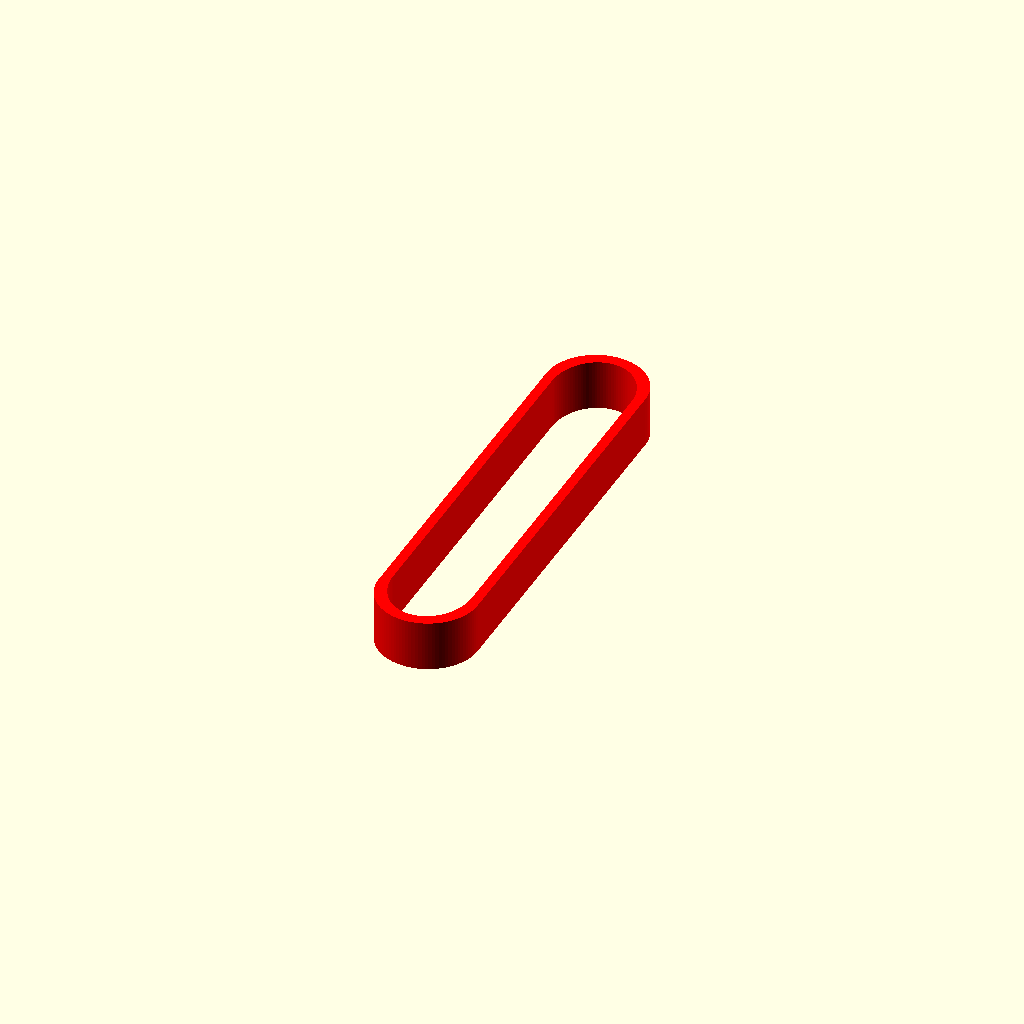
Cell 1: rendered with the file's own defaults.
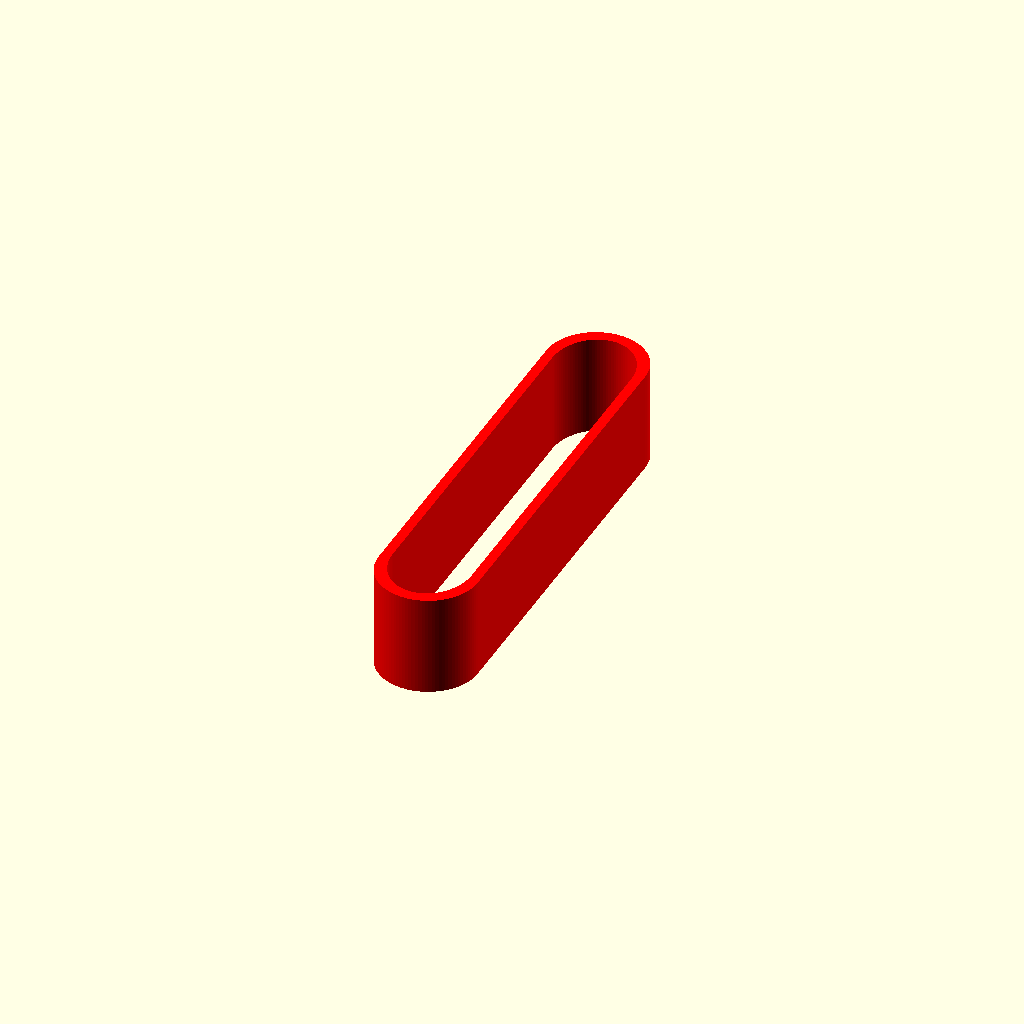
Cell 2: plate_depth = 5.6 (everything else at default).
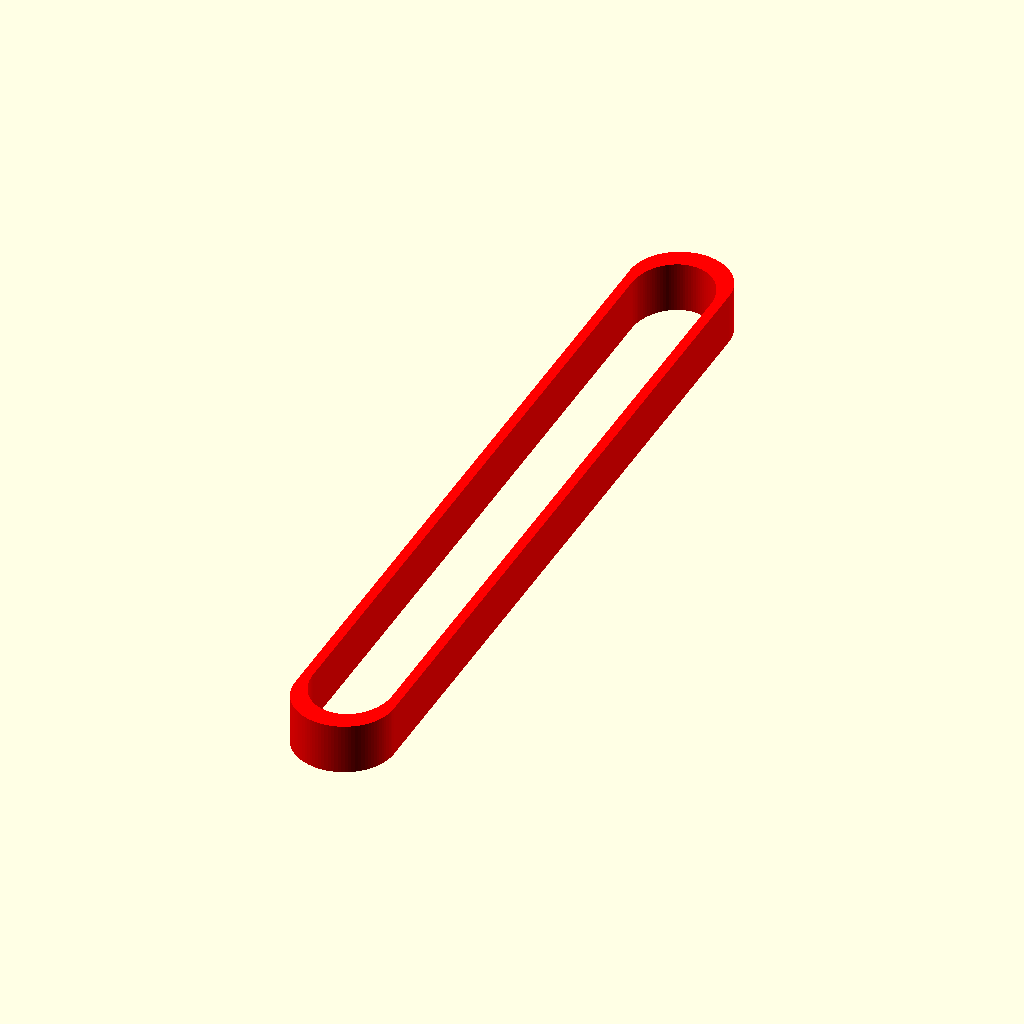
Cell 3: plate_length = 240 (everything else at default).
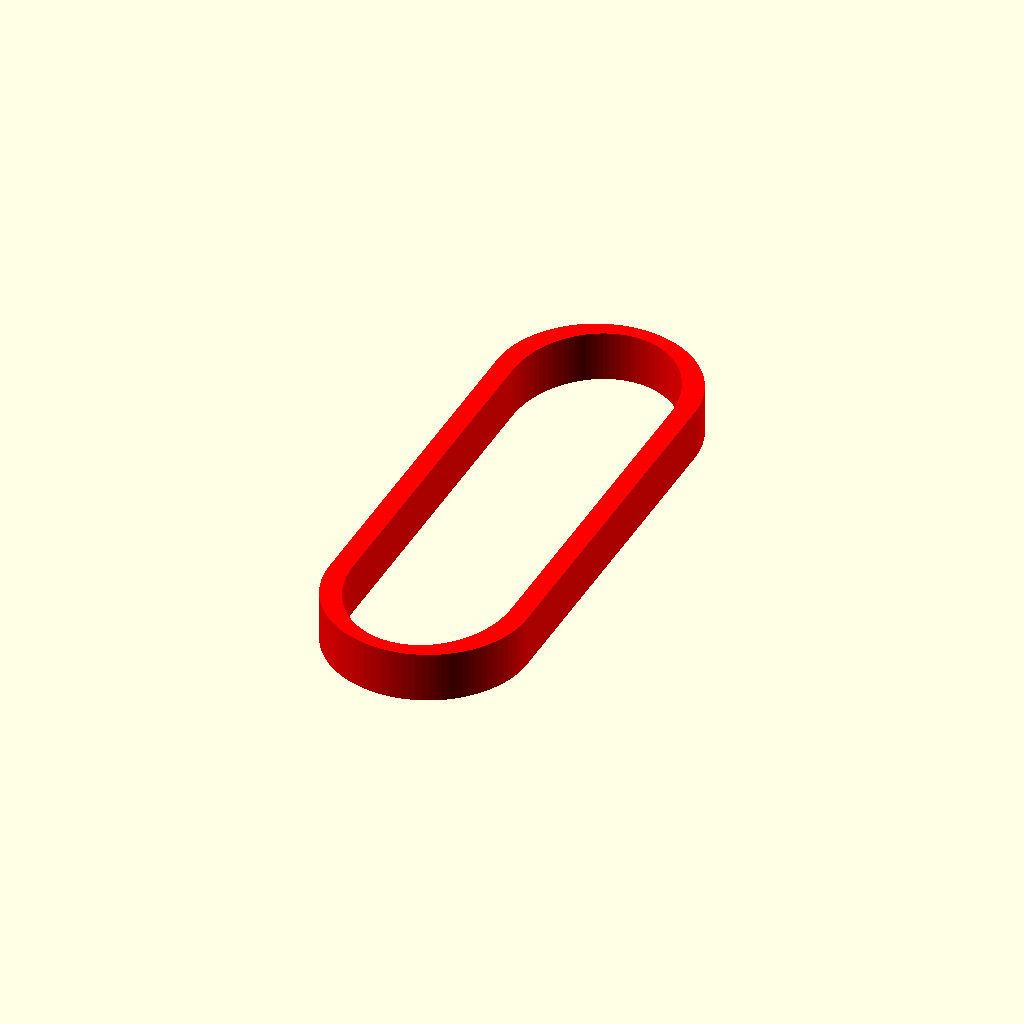
Cell 4 — plate_width set to 66, the other parameters unchanged.
One fixed orthographic camera (rotation 55°, 0°, 25°; colour scheme Cornfield) for every cell.
OpenSCAD source file twin_lasers.scad:
$fn = 100;
plate_depth = 2.8;
plate_length = 120;
plate_width = 33;

module base(){
    color("red")
    cube([plate_width,plate_length,plate_depth],center=true);
    color("red")
    
    translate([0,-plate_length/2,0])
    cylinder (h=plate_depth,d=plate_width,center=true);
    color("red")
    translate([0,plate_length/2,0])
    cylinder (h=plate_depth,d=plate_width,center=true);
}


module rez(){
    color("red")
    cube([plate_width,plate_length,plate_depth],center=true);
    color("red")
    translate([0,-plate_length/2,0])
    cylinder (h=plate_depth,d=plate_width,center=true);
    color("red")
    translate([0,plate_length/2,0])
    cylinder (h=plate_depth,d=plate_width,center=true);
}


module holes(){
    translate([0,-plate_length/2,0])
    cylinder(h=40,d=6.5,center=true);
    translate([0,plate_length/2,0])
    cylinder(h=40,d=6.5,center=true);
}
module rib(){
    module plate(){
    difference(){
        scale([1,1,3])
    base();
    holes();
    }
}
difference(){
    scale([1,1,2])
    translate([0,0,-2.8])
    plate();
    translate([0,0,-6])
    scale([0.8,0.95,10])
    rez();
}
}
rib();
Customizer parameters (derived from the source; name, type, default, range or options):
plate_depth: number, default 2.8
plate_length: number, default 120
plate_width: number, default 33
